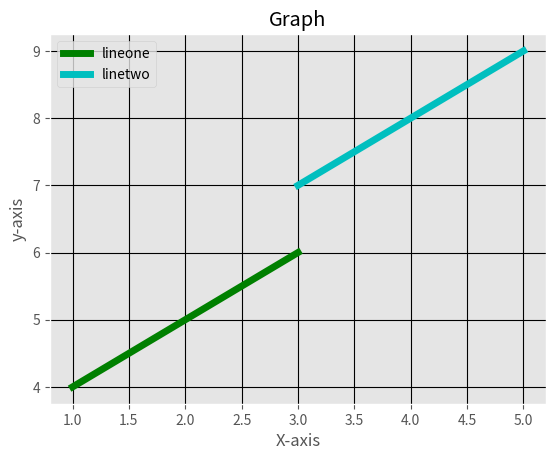

The script that saved this image:
"""
Created on:1/23/2020
[redacted]
"""

"""
problem statement:
Write a Python program to plot two or more lines on same plot with suitable legends of each line.
"""

from matplotlib import pyplot as plt
from matplotlib import style
style.use('ggplot')
x=[1,2,3]
y=[4,5,6]
x1=[3,4,5]
y1=[7,8,9]
plt.title('Graph')
plt.xlabel('X-axis')
plt.ylabel('y-axis')
plt.plot(x,y,'g',label='lineone',linewidth=5)
plt.plot(x1,y1,'c',label='linetwo',linewidth=5)
plt.legend()
plt.grid(True,color='k')
plt.show()
